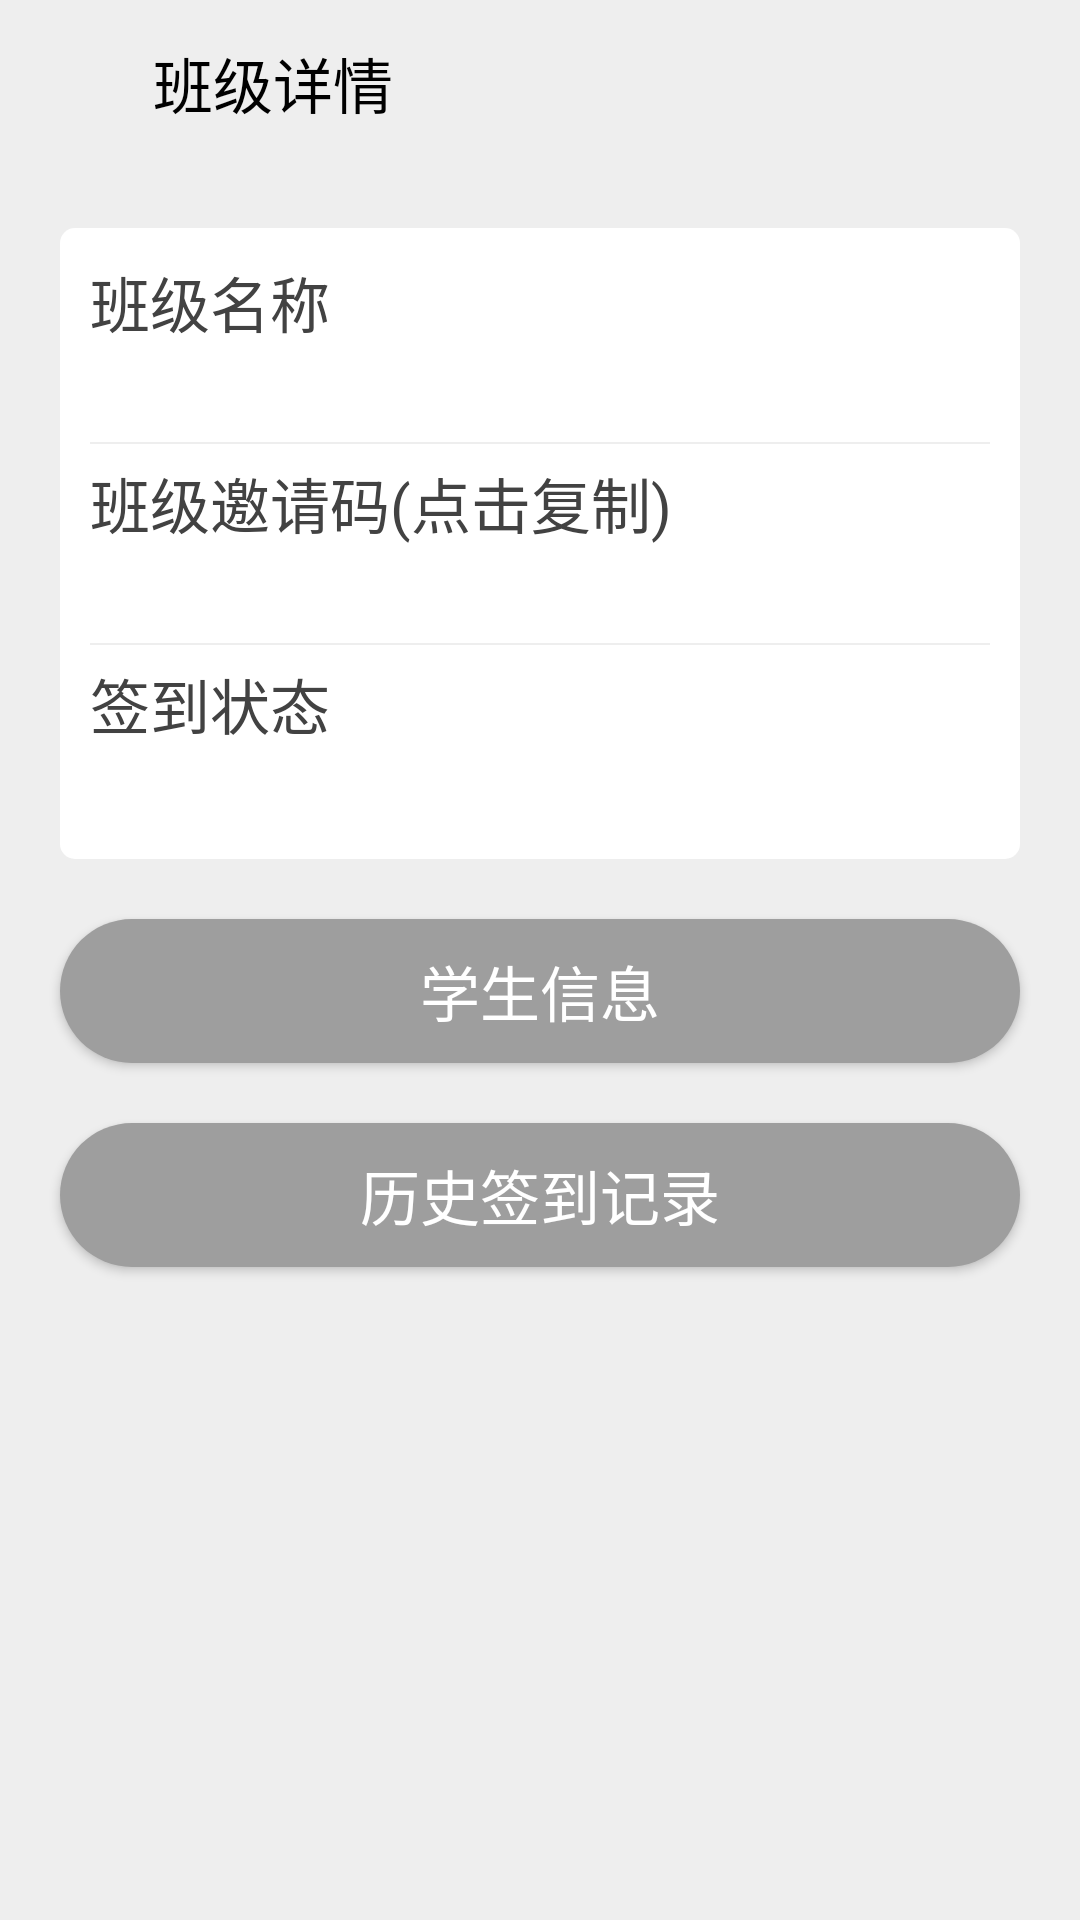

Android layout source for this screen:
<!-- AndroidManifest.xml: application theme AppTheme -->
<!-- res/layout/activity_teacher_class_info.xml -->
<?xml version="1.0" encoding="utf-8"?>
<LinearLayout
        xmlns:android="http://schemas.android.com/apk/res/android"
        android:layout_width="match_parent"
        android:layout_height="match_parent"
        xmlns:app="http://schemas.android.com/apk/res-auto"
        android:orientation="vertical">

    <android.support.v7.widget.Toolbar
            android:id="@+id/toolbar_teacher_class_info_activity"
            android:layout_width="match_parent"
            android:layout_height="?attr/actionBarSize"
            android:theme="@style/ThemeOverlay.AppCompat.Dark.ActionBar"
            app:popupTheme="@style/ThemeOverlay.AppCompat.Light"
            app:layout_scrollFlags="scroll|enterAlways|snap" >

        <LinearLayout
                android:layout_width="match_parent"
                android:layout_height="wrap_content"
                android:gravity="center_vertical"
                android:orientation="horizontal">

            <ImageView
                    android:layout_width="35dip"
                    android:layout_height="35dip"
                    android:src="@drawable/info"/>

            <TextView
                    android:id="@+id/text_title"
                    android:layout_width="wrap_content"
                    android:layout_height="wrap_content"
                    android:text="班级详情"
                    android:textColor="#000000"
                    style="@style/TextAppearance.AppCompat.Widget.ActionBar.Title"/>
        </LinearLayout>

    </android.support.v7.widget.Toolbar>

    <LinearLayout
            android:id="@+id/info"
            android:layout_width="match_parent"
            android:layout_height="wrap_content"
            android:layout_margin="20dp"
            android:background="@drawable/radius_bg"
            android:orientation="vertical"
            android:padding="10dip">

        <TextView
                android:layout_width="match_parent"
                android:layout_height="wrap_content"
                android:textColor="#424242"
                android:text="班级名称"
                style="@style/CustomTextView"/>

        <TextView
                android:id="@+id/text_teacher_class_info_name"
                style="@style/CustomTextView"
                android:textStyle="bold"
                android:layout_width="match_parent"
                android:layout_height="wrap_content"/>

        <View
                android:layout_width="match_parent"
                android:layout_height="2px"
                android:layout_marginBottom="5dip"
                android:layout_marginTop="5dip"
                android:background="#eeeeee" />

        <TextView
                android:id="@+id/text_prompt"
                android:layout_width="match_parent"
                android:layout_height="wrap_content"
                android:textColor="#424242"
                android:text="班级邀请码(点击复制)"
                style="@style/CustomTextView"/>

        <TextView
                android:id="@+id/text_teacher_class_info_code"
                style="@style/CustomTextView"
                android:textStyle="italic"
                android:layout_width="match_parent"
                android:layout_height="wrap_content"/>

        <View
                android:layout_width="match_parent"
                android:layout_height="2px"
                android:layout_marginBottom="5dip"
                android:layout_marginTop="5dip"
                android:background="#eeeeee" />

        <TextView
                android:layout_width="match_parent"
                android:layout_height="wrap_content"
                android:textColor="#424242"
                android:text="签到状态"
                style="@style/CustomTextView"/>

        <TextView
                android:id="@+id/text_issignin"
                style="@style/CustomTextView"
                android:textStyle="italic"
                android:layout_width="match_parent"
                android:layout_height="wrap_content"/>

    </LinearLayout>

    <Button
            android:id="@+id/btn_view_student_info"
            style="@style/CustomButton"
            android:layout_marginLeft="20dp"
            android:layout_marginRight="20dp"
            android:layout_marginBottom="20dp"
            android:layout_width="match_parent"
            android:layout_height="wrap_content"
            android:text="学生信息"/>

    <Button
            android:id="@+id/btn_sign_in_history"
            style="@style/CustomButton"
            android:layout_marginLeft="20dp"
            android:layout_marginRight="20dp"
            android:layout_width="match_parent"
            android:layout_height="wrap_content"
            android:text="历史签到记录"/>

</LinearLayout>
<!-- resources referenced by this layout -->
<resources>
  <!-- drawable radius_bg (drawable) -->
  <shape xmlns:android="http://schemas.android.com/apk/res/android" >
      <corners android:radius="5dip"/>
      <solid android:color="#ffffff"/>
  
  </shape>
  <style name="CustomButton" parent="android:style/Widget.Holo.Button">
          <item name="android:background">@drawable/button_normal</item>
          <item name="android:textSize">20sp</item>
          <item name="android:textColor">#ffffff</item>
      </style>
  <style name="CustomTextView" parent="android:style/Widget.Holo.TextView">
          <item name="android:background">#00000000</item>
          <item name="android:textSize">20sp</item>
          <item name="android:textColor">#000000</item>
      </style>
  <style name="AppTheme" parent="Theme.AppCompat.Light.NoActionBar">
          
          <item name="colorPrimary">@color/colorPrimary</item>
          <item name="colorPrimaryDark">@color/colorPrimaryDark</item>
          <item name="colorAccent">@color/colorAccent</item>
  
          <item name="android:colorBackground">@color/colorBackground</item>
          <item name="android:actionMenuTextColor">#000000</item>
      </style>
  <!-- drawable button_normal (drawable) -->
  <layer-list xmlns:android="http://schemas.android.com/apk/res/android">
  
      <item>
          <shape android:shape="rectangle">
  
              <solid
                      android:color="#9e9e9e"/>
  
              <corners android:radius="50dip"/>
  
          </shape>
      </item>
  
      <item>
          <shape android:shape="rectangle">
  
              <corners android:radius="50dip"/>
  
          </shape>
      </item>
  
  </layer-list>
  <color name="colorPrimary">#3F51B5</color>
  <color name="colorPrimaryDark">#9e9e9e</color>
  <color name="colorAccent">#009688</color>
  <color name="colorBackground">#eeeeee</color>
</resources>
